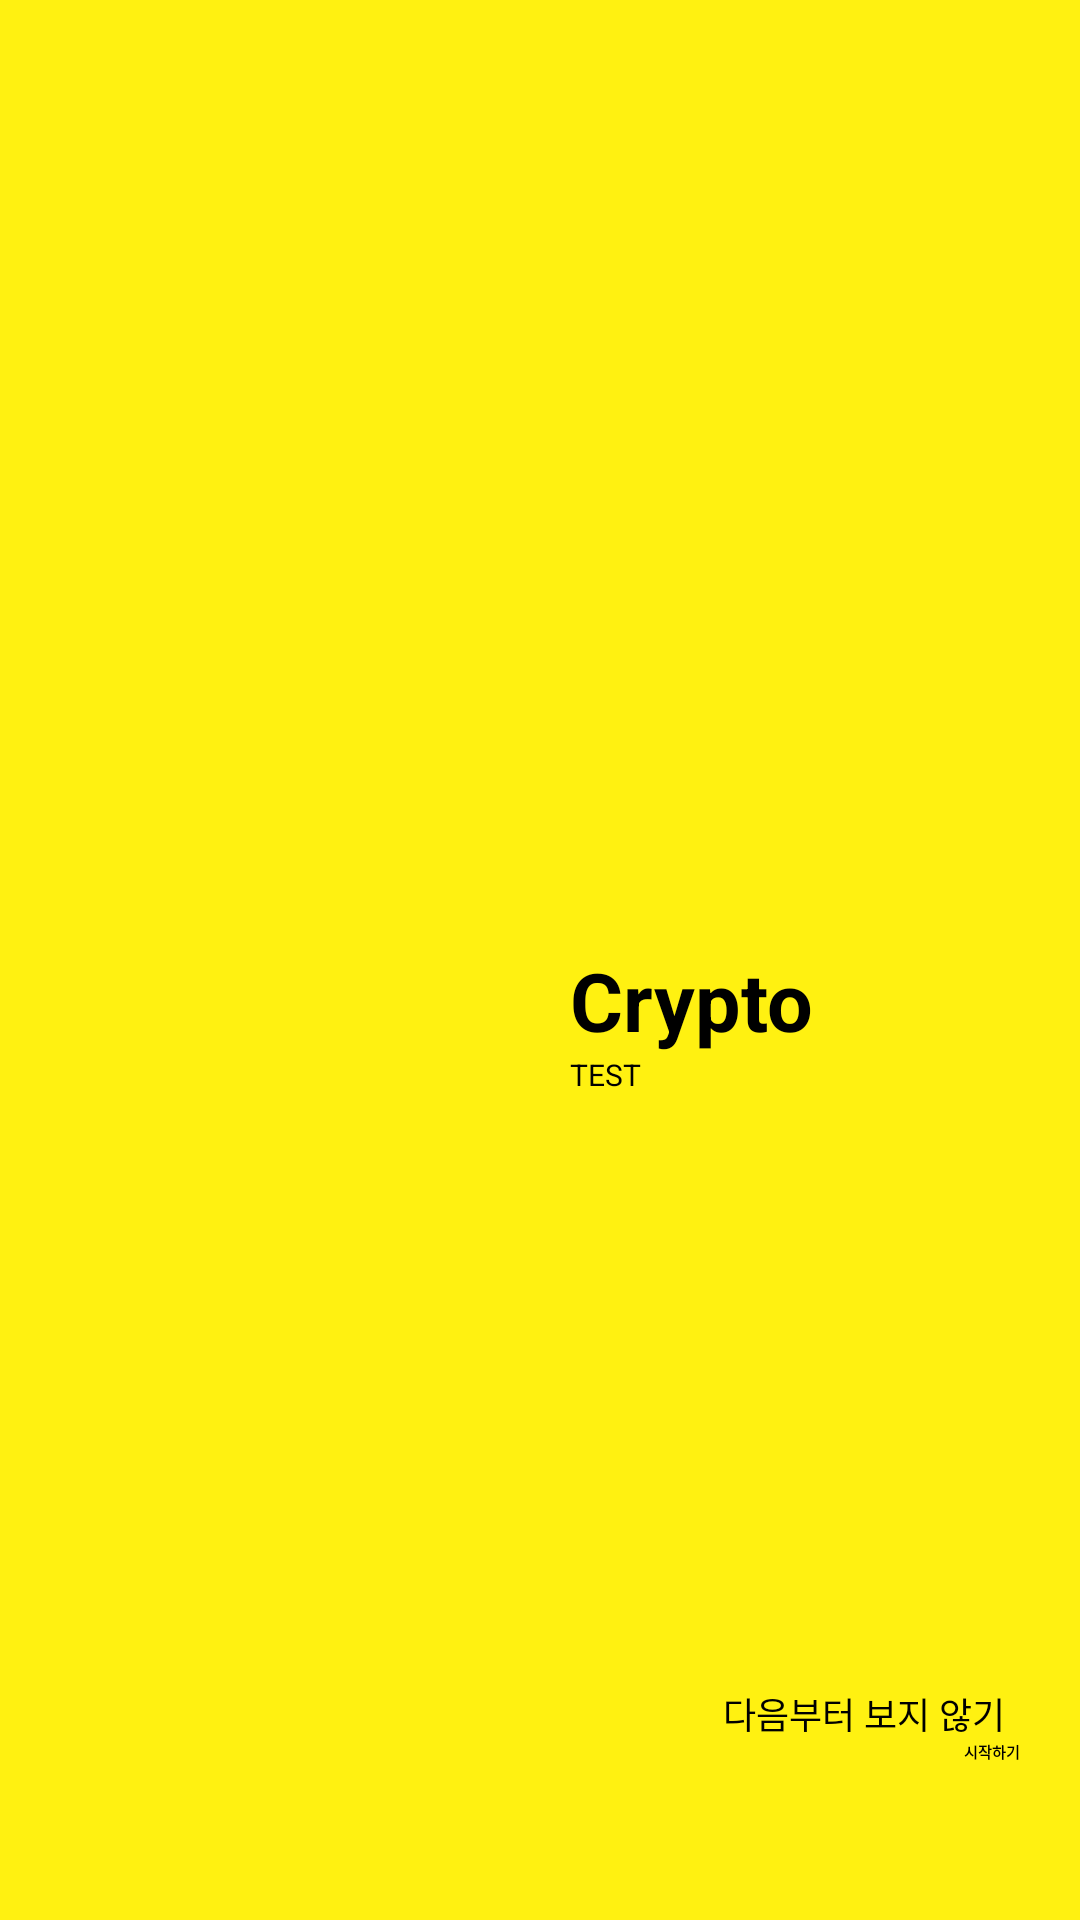

Write the Android layout XML for this screen, with the resource values it uses.
<!-- AndroidManifest.xml: application theme Theme.CryptoCrunch -->
<!-- res/layout/fragment_home.xml -->
<?xml version="1.0" encoding="utf-8"?>
<layout xmlns:android="http://schemas.android.com/apk/res/android"
    xmlns:app="http://schemas.android.com/apk/res-auto">

    <data>
        <variable
            name="vm"
            type="com.crypto.cryptocrunch.ui.home.HomeViewModel" />
    </data>

    <androidx.constraintlayout.widget.ConstraintLayout
        android:layout_width="match_parent"
        android:layout_height="match_parent"
        android:background="#fff111">

        <FrameLayout
            android:id="@+id/layout_start_lily"
            android:layout_width="150dp"
            android:layout_height="150dp"
            android:layout_marginStart="30dp"
            app:layout_constraintBottom_toTopOf="@id/btn_start"
            app:layout_constraintStart_toStartOf="parent"
            app:layout_constraintTop_toTopOf="parent"
            app:layout_constraintVertical_chainStyle="packed"
            android:padding="2dp"
            android:background="@drawable/ic_launcher_foreground"
            android:elevation="5dp">
            <ImageView
                android:id="@+id/iv_start_lily"

                android:layout_width="match_parent"
                android:layout_height="match_parent"
                android:scaleType="centerInside" />
        </FrameLayout>

        <TextView
            android:id="@+id/tv_start_lily"
            android:layout_width="wrap_content"
            android:layout_height="wrap_content"
            android:layout_marginStart="10dp"
            android:text="Crypto"
            android:textSize="27dp"
            android:textStyle="bold"
            app:layout_constraintBottom_toTopOf="@id/tv_start_info"
            app:layout_constraintStart_toEndOf="@id/layout_start_lily"
            app:layout_constraintVertical_chainStyle="packed" />

        <TextView
            android:id="@+id/tv_start_info"
            android:layout_width="wrap_content"
            android:layout_height="wrap_content"
            android:layout_marginTop="10dp"
            android:text="TEST"
            android:textSize="10dp"
            app:layout_constraintBottom_toBottomOf="@id/layout_start_lily"
            app:layout_constraintStart_toStartOf="@id/tv_start_lily"
            app:layout_constraintVertical_chainStyle="packed" />

        <CheckBox
            android:gravity="center"
            app:layout_constraintVertical_chainStyle="packed"
            android:id="@+id/cb_start_skip"
            android:layout_width="wrap_content"
            android:layout_height="wrap_content"
            android:layout_marginEnd="5dp"
            app:layout_constraintEnd_toEndOf="@id/btn_start"
            app:layout_constraintBottom_toTopOf="@id/btn_start"
            android:textSize="12dp"
            android:onCheckedChanged="@{(compoundButton, checked)-> vm.skipCheckChanged(compoundButton, checked)}"
            android:text="다음부터 보지 않기" />

        <androidx.appcompat.widget.AppCompatButton
            app:layout_constraintVertical_chainStyle="packed"
            android:id="@+id/btn_start"
            android:layout_width="wrap_content"
            android:layout_height="40dp"
            android:scaleType="centerCrop"
            android:text="시작하기"
            android:textStyle="bold"
            android:layout_marginBottom="20dp"
            android:layout_marginEnd="20dp"
            app:layout_constraintBottom_toBottomOf="parent"
            app:layout_constraintEnd_toEndOf="parent" />

    </androidx.constraintlayout.widget.ConstraintLayout>
</layout>
<!-- resources referenced by this layout -->
<resources>
  <style name="Theme.CryptoCrunch" parent="Theme.MaterialComponents.DayNight.DarkActionBar">
          
          <item name="colorPrimary">@color/purple_200</item>
          <item name="colorPrimaryVariant">@color/purple_700</item>
          <item name="colorOnPrimary">@color/black</item>
          
          <item name="colorSecondary">@color/teal_200</item>
          <item name="colorSecondaryVariant">@color/teal_200</item>
          <item name="colorOnSecondary">@color/black</item>
          
          <item name="android:statusBarColor" tools:targetApi="l">?attr/colorPrimaryVariant</item>
          
      </style>
  <!-- not gathered from this repository: default colours our renderer supplied (Android Studio template values) -->
  <color name="purple_200">#FFBB86FC</color>
  <color name="purple_700">#FF3700B3</color>
  <color name="teal_200">#FF03DAC5</color>
  <color name="black">#FF000000</color>
</resources>
